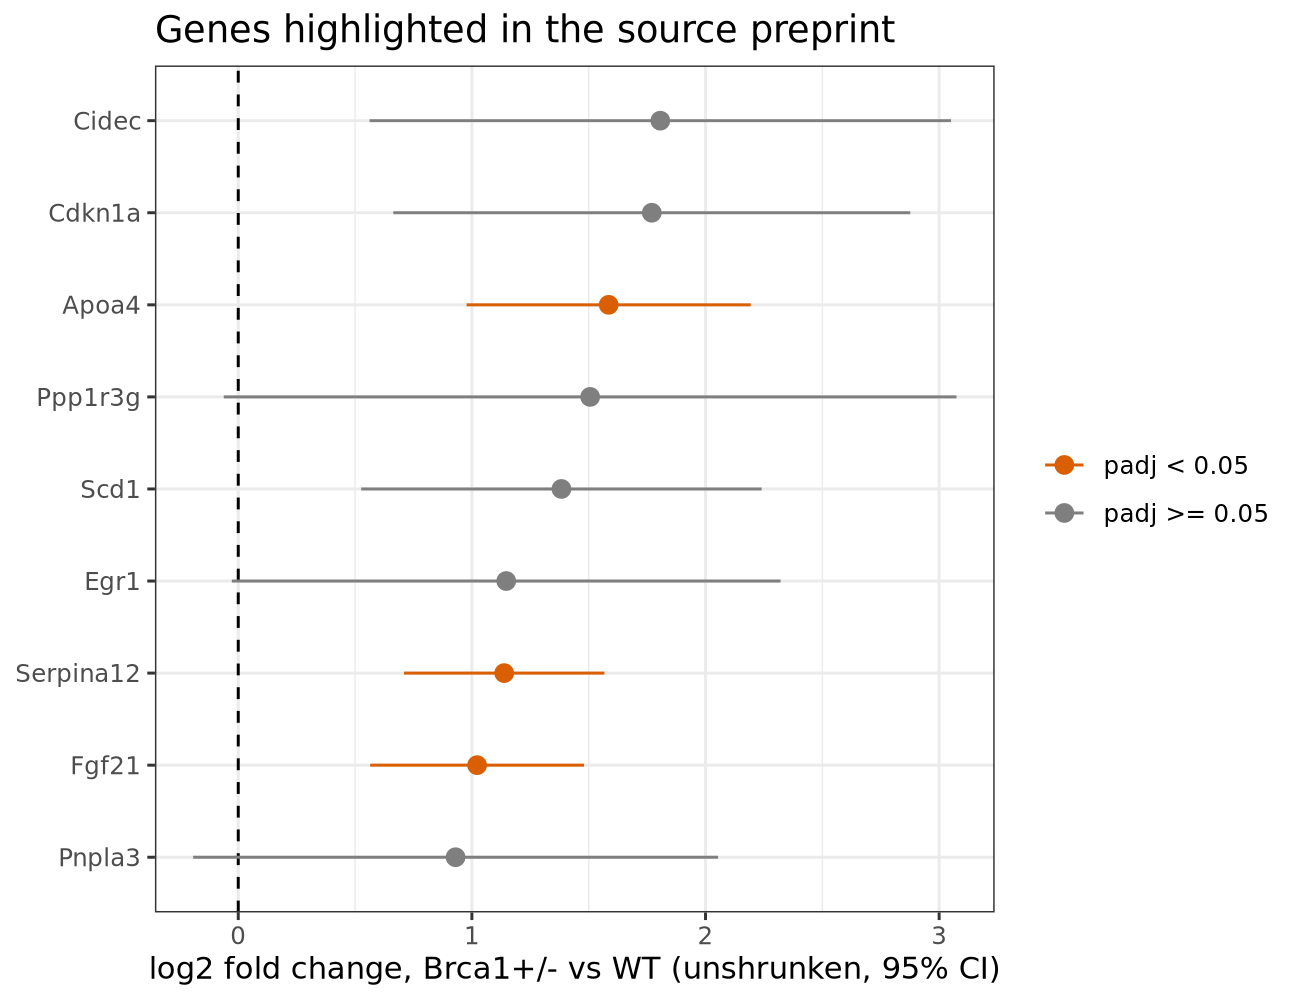

Source data for this figure (header and first rows):
symbol, baseMean, log2FoldChange, log2FC_shrunk, lfcSE, pvalue, padj
Cidec, 116.6, 1.807, 0.01363, 0.6349, 0.004434, 0.1936
Cdkn1a, 244.3, 1.77, 1.268, 0.5645, 0.001714, 0.123
Apoa4, 19023, 1.586, 1.47, 0.3102, 3.2023679824106e-07, 0.0006173
Ppp1r3g, 50.15, 1.506, 0.007281, 0.8001, 0.05976, 0.5292
Scd1, 119171, 1.383, 1.054, 0.4372, 0.001558, 0.1181
Egr1, 1008, 1.147, 0.01022, 0.5992, 0.0556, 0.52
Serpina12, 220.7, 1.138, 1.048, 0.2188, 1.96406192836183e-07, 0.0004417
Fgf21, 177.2, 1.022, 0.903, 0.2336, 1.20154598517344e-05, 0.008107
Pnpla3, 32.6, 0.9303, 0.009083, 0.5733, 0.1046, 0.6204
